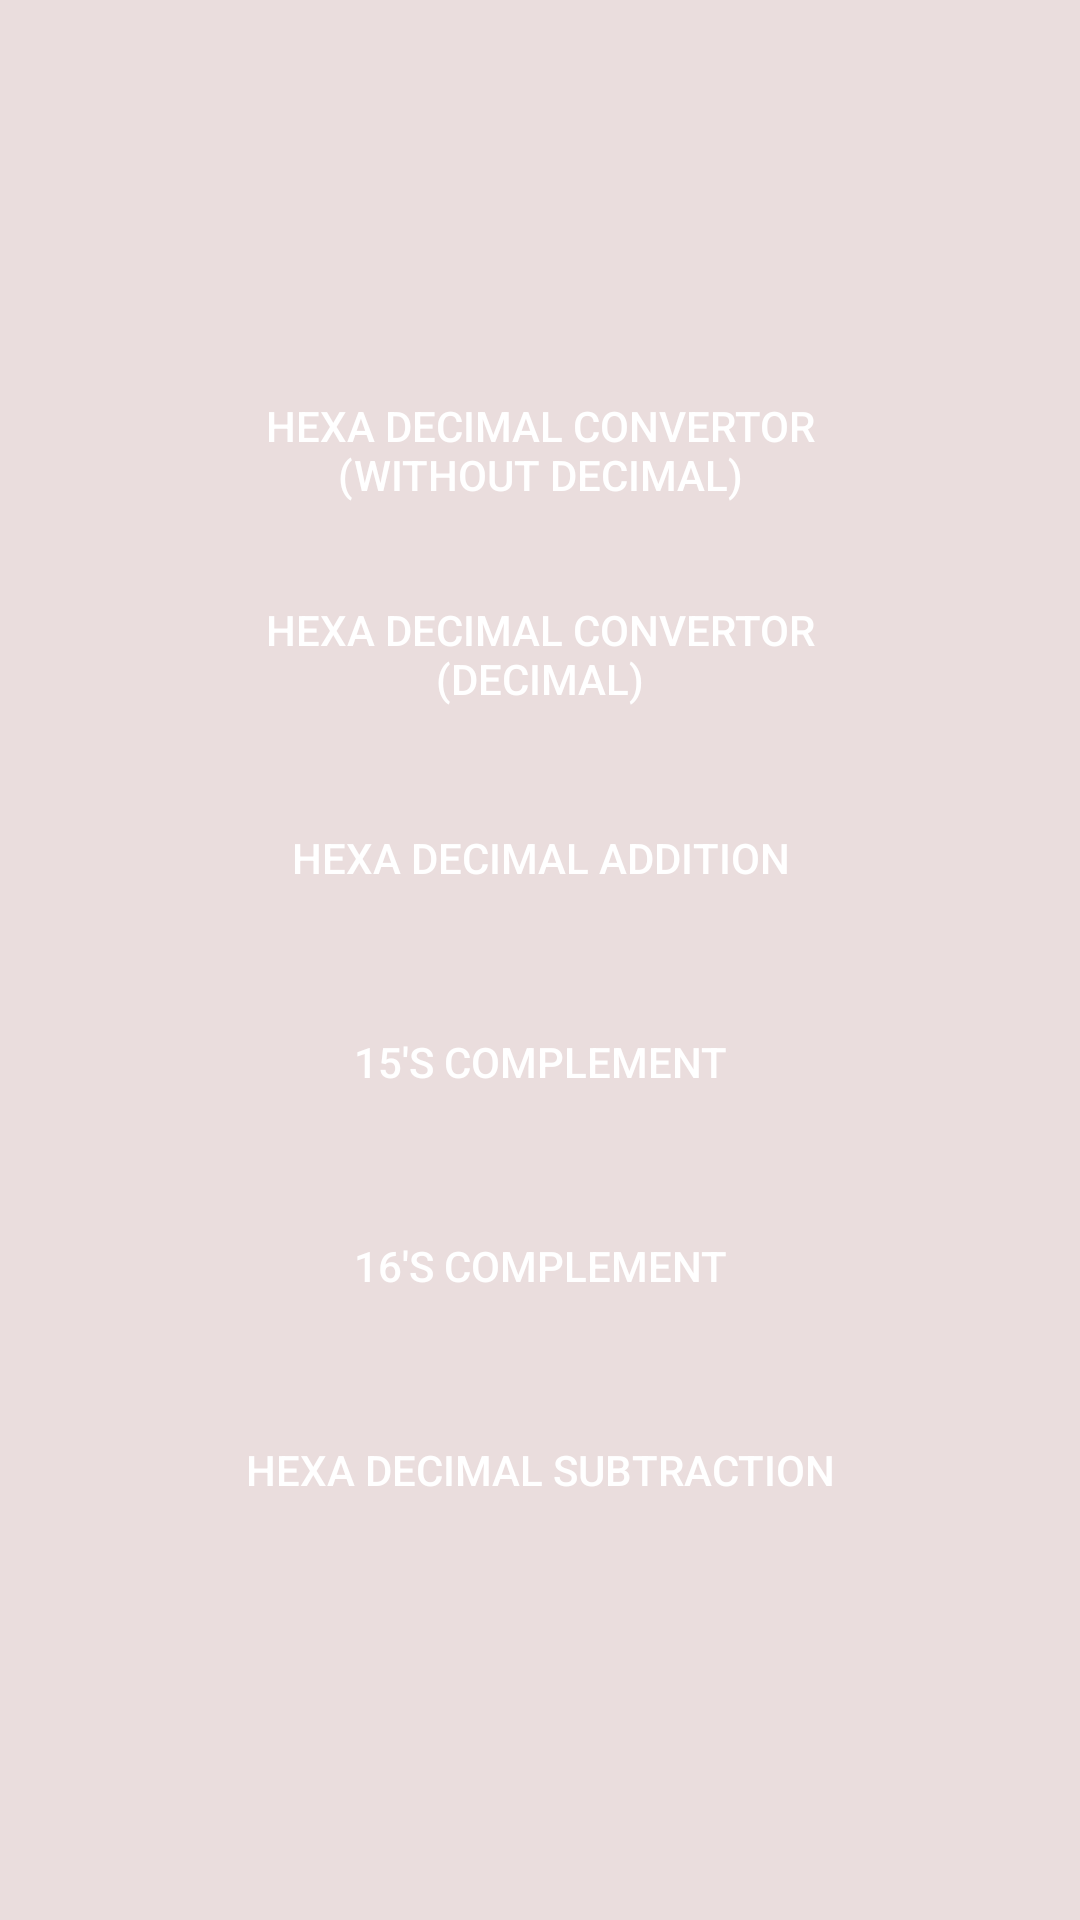

This screen was rendered from an Android layout file. Write that file and the resources it references.
<!-- AndroidManifest.xml: application theme Theme.NumberSystemConvertor -->
<!-- res/layout/activity_hexa_decimal_number_system.xml -->
<?xml version="1.0" encoding="utf-8"?>
<androidx.constraintlayout.widget.ConstraintLayout xmlns:android="http://schemas.android.com/apk/res/android"
    xmlns:app="http://schemas.android.com/apk/res-auto"
    xmlns:tools="http://schemas.android.com/tools"
    android:layout_width="match_parent"
    android:layout_height="match_parent"
    tools:context=".HexaDecimalFiles.HexaDecimalNumberSystem">

    <ScrollView
        android:layout_width="match_parent"
        android:layout_height="match_parent"
        android:layout_gravity="center"
        android:background="#EADDDD"
        android:backgroundTint="#EADDDD"
        app:layout_constraintBottom_toBottomOf="parent"
        app:layout_constraintEnd_toEndOf="parent"
        app:layout_constraintStart_toStartOf="parent"
        app:layout_constraintTop_toTopOf="parent">

        <LinearLayout
            android:layout_width="match_parent"
            android:layout_height="wrap_content"
            android:layout_gravity="center"
            android:gravity="center"
            android:orientation="vertical">

            <Button
                android:id="@+id/hexadecimalconvertor"
                android:layout_width="250dp"
                android:layout_height="wrap_content"
                android:backgroundTint="#0088F3"
                android:layout_margin="10dp"
                android:text="@string/hexadecimalconvertor"
                android:background="@drawable/rounded_corner"
                android:textColor="#FFFFFF" />

            <Button
                android:id="@+id/hexadecimalconvertorpoint"
                android:layout_width="250dp"
                android:layout_height="wrap_content"
                android:backgroundTint="#0088F3"
                android:text="@string/hexadecimalconvertorpoint"
                android:layout_margin="10dp"
                android:background="@drawable/rounded_corner"
                android:textColor="#FFFFFF" />

            <Button
                android:id="@+id/hexadecimalAddition"
                android:layout_width="250dp"
                android:layout_height="wrap_content"
                android:backgroundTint="#0088F3"
                android:text="@string/hexadecimaladdition"
                android:background="@drawable/rounded_corner"
                android:layout_margin="10dp"
                android:textColor="#FFFFFF" />

            <Button
                android:id="@+id/hexadecimalfifteens"
                android:layout_width="250dp"
                android:layout_height="wrap_content"
                android:backgroundTint="#0088F3"
                android:text="@string/fifteenscomplement"
                android:layout_margin="10dp"
                android:background="@drawable/rounded_corner"
                android:textColor="#FFFFFF" />

            <Button
                android:id="@+id/hexadecimalsixteens"
                android:layout_width="250dp"
                android:layout_height="wrap_content"
                android:backgroundTint="#0088F3"
                android:text="@string/sixteenscomplement"
                android:layout_margin="10dp"
                android:background="@drawable/rounded_corner"
                android:textColor="#FFFFFF" />

            <Button
                android:id="@+id/hexadecimalSubtraction"
                android:layout_width="250dp"
                android:layout_height="wrap_content"
                android:backgroundTint="#0088F3"
                android:text="@string/hexadecimalsubtraction"
                android:layout_margin="10dp"
                android:background="@drawable/rounded_corner"
                android:textColor="#FFFFFF" />
        </LinearLayout>
    </ScrollView>

</androidx.constraintlayout.widget.ConstraintLayout>
<!-- resources referenced by this layout -->
<resources>
  <string name="fifteenscomplement">15\'s Complement</string>
  <string name="hexadecimaladdition">Hexa Decimal Addition</string>
  <string name="hexadecimalconvertor">Hexa Decimal Convertor (Without Decimal)</string>
  <string name="hexadecimalconvertorpoint">Hexa Decimal Convertor (Decimal)</string>
  <string name="hexadecimalsubtraction">Hexa Decimal Subtraction</string>
  <string name="sixteenscomplement">16\'s Complement</string>
  <style name="Theme.NumberSystemConvertor" parent="Theme.MaterialComponents.DayNight.DarkActionBar">
          
          <item name="colorPrimary">@color/purple_500</item>
          <item name="colorPrimaryVariant">@color/purple_700</item>
          <item name="colorOnPrimary">@color/white</item>
          
          <item name="colorSecondary">@color/teal_200</item>
          <item name="colorSecondaryVariant">@color/teal_700</item>
          <item name="colorOnSecondary">@color/black</item>
          
          <item name="android:statusBarColor" tools:targetApi="l">?attr/colorPrimaryVariant</item>
          
      </style>
  <color name="purple_500">#008FFF</color>
  <color name="purple_700">#FF3700B3</color>
  <color name="white">#FFFFFFFF</color>
  <color name="teal_200">#FF03DAC5</color>
  <color name="teal_700">#FF018786</color>
  <color name="black">#FF000000</color>
</resources>
